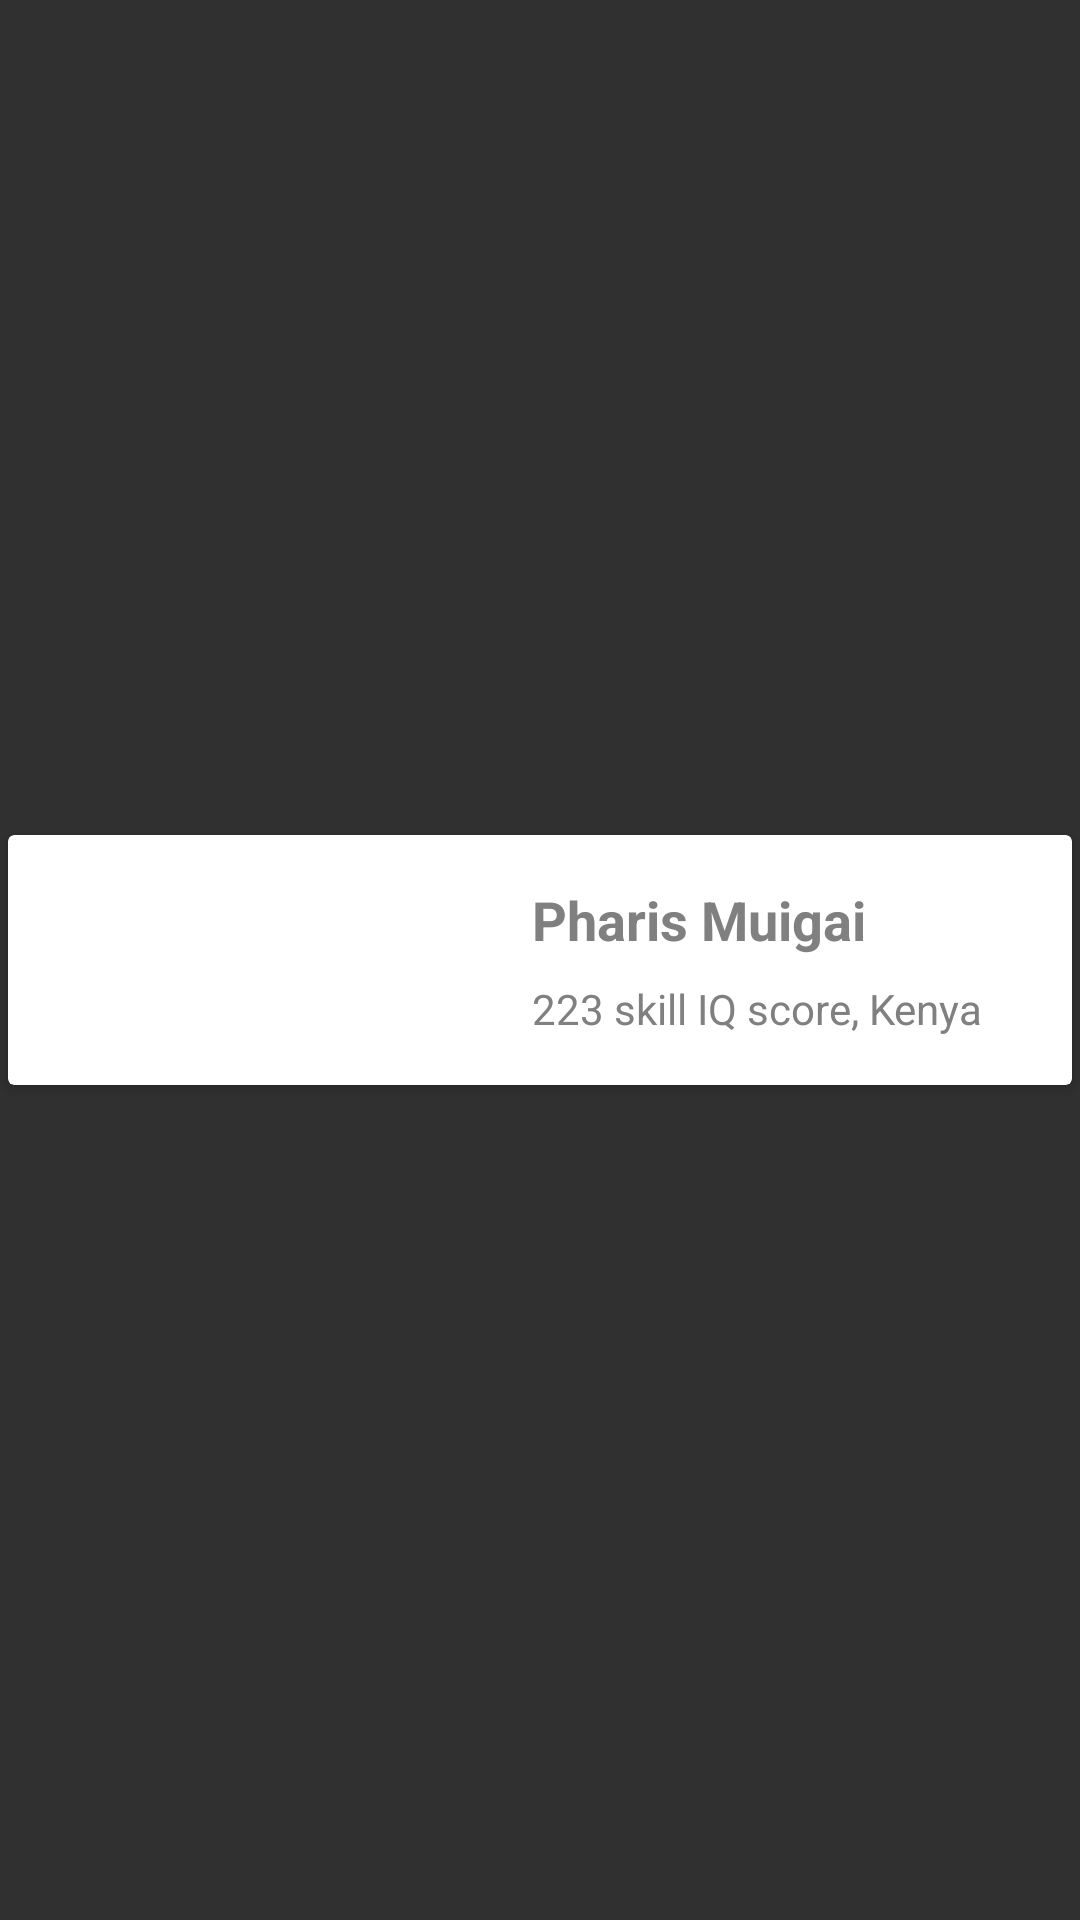

Write the Android layout XML for this screen, with the resource values it uses.
<!-- AndroidManifest.xml: application theme AppTheme -->
<!-- res/layout/iq_list_item.xml -->
<?xml version="1.0" encoding="utf-8"?>
<androidx.constraintlayout.widget.ConstraintLayout xmlns:android="http://schemas.android.com/apk/res/android"
    xmlns:app="http://schemas.android.com/apk/res-auto"
    xmlns:tools="http://schemas.android.com/tools"
    android:layout_width="match_parent"
    android:layout_height="wrap_content"
    android:layout_marginStart="4dp"
    android:layout_marginTop="4dp"
    android:layout_marginEnd="4dp"
    android:layout_marginBottom="4dp">

    <androidx.cardview.widget.CardView
        android:layout_width="0dp"
        android:layout_height="wrap_content"
        app:cardBackgroundColor="@color/design_default_color_background"
        app:cardUseCompatPadding="true"
        app:layout_constraintBottom_toBottomOf="parent"
        app:layout_constraintEnd_toEndOf="parent"
        app:layout_constraintStart_toStartOf="parent"
        app:layout_constraintTop_toTopOf="parent">

        <LinearLayout
            android:layout_width="match_parent"
            android:layout_height="wrap_content"
            android:orientation="horizontal">

            <ImageView
                android:id="@+id/image_description"
                android:layout_width="0dp"
                android:layout_height="match_parent"
                android:layout_marginStart="24dp"
                android:layout_marginEnd="24dp"
                android:layout_weight="2"
                android:adjustViewBounds="true"
                app:srcCompat="@drawable/skill_iq_trimmed" />

            <LinearLayout
                android:layout_width="0dp"
                android:layout_height="wrap_content"
                android:layout_weight="3"
                android:orientation="vertical"
                android:paddingLeft="4dp"
                android:paddingTop="16dp"
                android:paddingRight="8dp"
                android:paddingBottom="16dp">

                <TextView
                    android:id="@+id/learner_name"
                    android:layout_width="match_parent"
                    android:layout_height="wrap_content"
                    android:layout_marginBottom="8dp"
                    android:text="Pharis Muigai"
                    android:textColor="@android:color/tertiary_text_dark"
                    android:textSize="18sp"
                    android:textStyle="bold" />

                <TextView
                    android:id="@+id/learner_description"
                    android:layout_width="match_parent"
                    android:layout_height="wrap_content"
                    android:text="223 skill IQ score, Kenya"
                    android:textAppearance="@style/TextAppearance.AppCompat.Medium"
                    android:textColor="@android:color/tertiary_text_dark"
                    android:textSize="14sp" />
            </LinearLayout>
        </LinearLayout>
    </androidx.cardview.widget.CardView>
</androidx.constraintlayout.widget.ConstraintLayout>
<!-- resources referenced by this layout -->
<resources>
  <style name="AppTheme" parent="Theme.AppCompat.NoActionBar">
          
          <item name="windowActionBar">false</item>
          <item name="android:screenOrientation">portrait</item>
          <item name="windowNoTitle">true</item>
          <item name="colorPrimary">@color/colorPrimary</item>
          <item name="colorPrimaryDark">@color/colorPrimaryDark</item>
          <item name="android:windowTranslucentNavigation">true</item>
          <item name="android:windowTranslucentStatus">true</item>
          <item name="android:fitsSystemWindows">true</item>
      </style>
  <color name="colorPrimary">#006200EE</color>
  <color name="colorPrimaryDark">#003700B3</color>
</resources>
